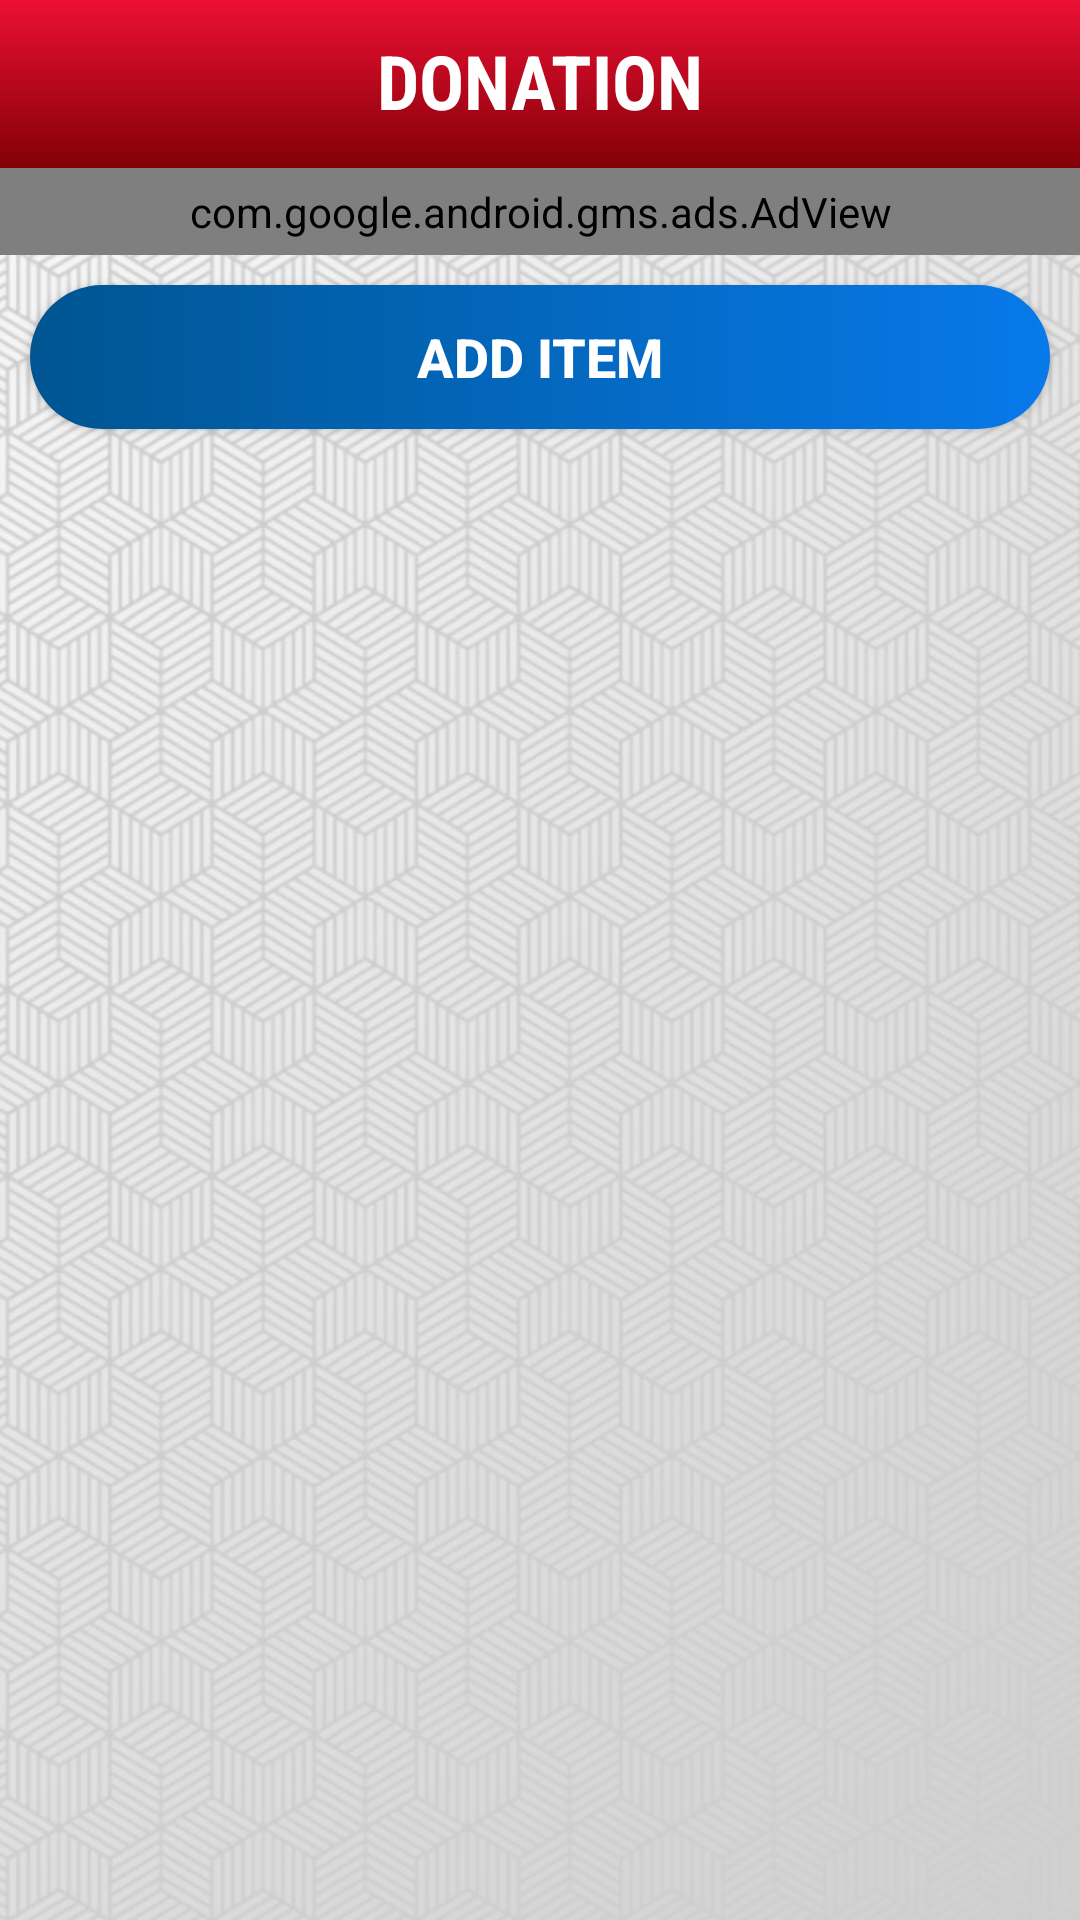

The Android layout XML behind this screen, and the referenced resources:
<!-- AndroidManifest.xml: application theme MyMaterialTheme -->
<!-- res/layout/activity_donation.xml -->
<?xml version="1.0" encoding="utf-8"?>
<android.support.v4.widget.NestedScrollView xmlns:android="http://schemas.android.com/apk/res/android"
    xmlns:app="http://schemas.android.com/apk/res-auto"
    xmlns:tools="http://schemas.android.com/tools"
    android:layout_width="match_parent"
    android:layout_height="match_parent"
    android:background="@drawable/homebg"
    android:orientation="vertical"
    tools:context=".DonationActivity">

    <RelativeLayout
        android:layout_width="match_parent"
        android:layout_height="wrap_content"
        >

        <TextView
            android:layout_width="match_parent"
            android:layout_height="wrap_content"
            android:layout_marginTop="10dp"
            android:elevation="55dp"
            android:fontFamily="sans-serif-condensed"
            android:gravity="center"
            android:text="DONATION"
            android:textColor="#FFFFFF"
            android:textSize="25sp"
            android:textStyle="bold" />

        <LinearLayout
            android:layout_width="match_parent"
            android:layout_height="wrap_content"
            android:orientation="vertical">

            <android.support.v7.widget.Toolbar
                android:id="@+id/toolbarlaundry"
                android:layout_width="match_parent"
                android:layout_height="wrap_content"
                android:background="@drawable/gradient1"
                app:theme="@style/ThemeOverlay.AppCompat.Dark.ActionBar"
                app:titleTextColor="#FFFFFF"
                tools:layout_editor_absoluteX="8dp"
                tools:layout_editor_absoluteY="58dp" />

            <com.google.android.gms.ads.AdView
                xmlns:ads="http://schemas.android.com/apk/res-auto"
                android:id="@+id/donationsAdView"
                android:layout_width="match_parent"
                android:layout_height="wrap_content"
                android:paddingTop="5dp"
                android:paddingBottom="5dp"
                android:layout_centerHorizontal="true"
                ads:adUnitId="ca-app-pub-2323243706273459/2353238356"
                ads:adSize="BANNER">
            </com.google.android.gms.ads.AdView>


            <Button
                android:id="@+id/additembutton"
                android:layout_width="match_parent"
                android:layout_height="wrap_content"
                android:layout_alignParentBottom="true"
                android:layout_centerHorizontal="true"
                android:layout_margin="10dp"
                android:background="@drawable/roundbutton"
                android:text="Add Item"
                android:textColor="#FFFFFF"
                android:textSize="18sp"
                android:textStyle="bold" />

            <android.support.v7.widget.RecyclerView
                android:layout_width="match_parent"
                android:id="@+id/recyclerViewWhole"
                android:layout_marginBottom="7dp"
                android:layout_marginLeft="7dp"
                android:layout_marginRight="7dp"
                android:layout_marginTop="7dp"
                android:clipToPadding="false"
                android:layout_height="wrap_content" />

            <LinearLayout
                android:id="@+id/noItem"
                android:layout_width="match_parent"
                android:layout_height="wrap_content"
                android:visibility="invisible">

                <TextView
                    android:layout_width="match_parent"
                    android:layout_height="wrap_content"
                    android:layout_marginTop="100dp"
                    android:elevation="55dp"
                    android:fontFamily="sans-serif-condensed"
                    android:gravity="center"
                    android:text="Boo! You have nothing added for laundry!"
                    android:textColor="#1a1a1a"
                    android:textSize="18sp"
                    android:textStyle="italic" />
            </LinearLayout>

        </LinearLayout>

    </RelativeLayout>
</android.support.v4.widget.NestedScrollView>
<!-- resources referenced by this layout -->
<resources>
  <!-- drawable gradient1 (drawable) -->
  <?xml version="1.0" encoding="utf-8"?>
  <shape xmlns:android="http://schemas.android.com/apk/res/android">
      <gradient
          android:startColor="#ed1034"
          android:endColor="#810006"
          android:angle="270"/>
  </shape>
  <!-- drawable homebg: jpg bitmap (drawable-xxhdpi, 219849 bytes) -->
  <!-- drawable roundbutton (drawable) -->
  <?xml version="1.0" encoding="utf-8"?>
  <shape xmlns:android="http://schemas.android.com/apk/res/android" android:shape="rectangle">
      <gradient
      android:angle="180"
      android:endColor="#005591"
      android:startColor="#0779ea"
      android:type="linear" />
  
      <corners android:bottomRightRadius="50dp"
          android:bottomLeftRadius="50dp"
          android:topRightRadius="50dp"
          android:topLeftRadius="50dp"/>
  </shape>
  <style name="MyMaterialTheme" parent="MyMaterialTheme.Base">
  
      </style>
  <style name="MyMaterialTheme.Base" parent="Theme.AppCompat.Light.DarkActionBar">
          <item name="windowNoTitle">true</item>
          <item name="windowActionBar">false</item>
          <item name="colorPrimary">@color/colorPrimary</item>
          <item name="colorPrimaryDark">@color/colorPrimaryDark</item>
          <item name="colorAccent">@color/colorAccent</item>
      </style>
  <color name="colorPrimary">#004381</color>
  <color name="colorPrimaryDark">#004381</color>
  <color name="colorAccent">#adbdff</color>
</resources>
